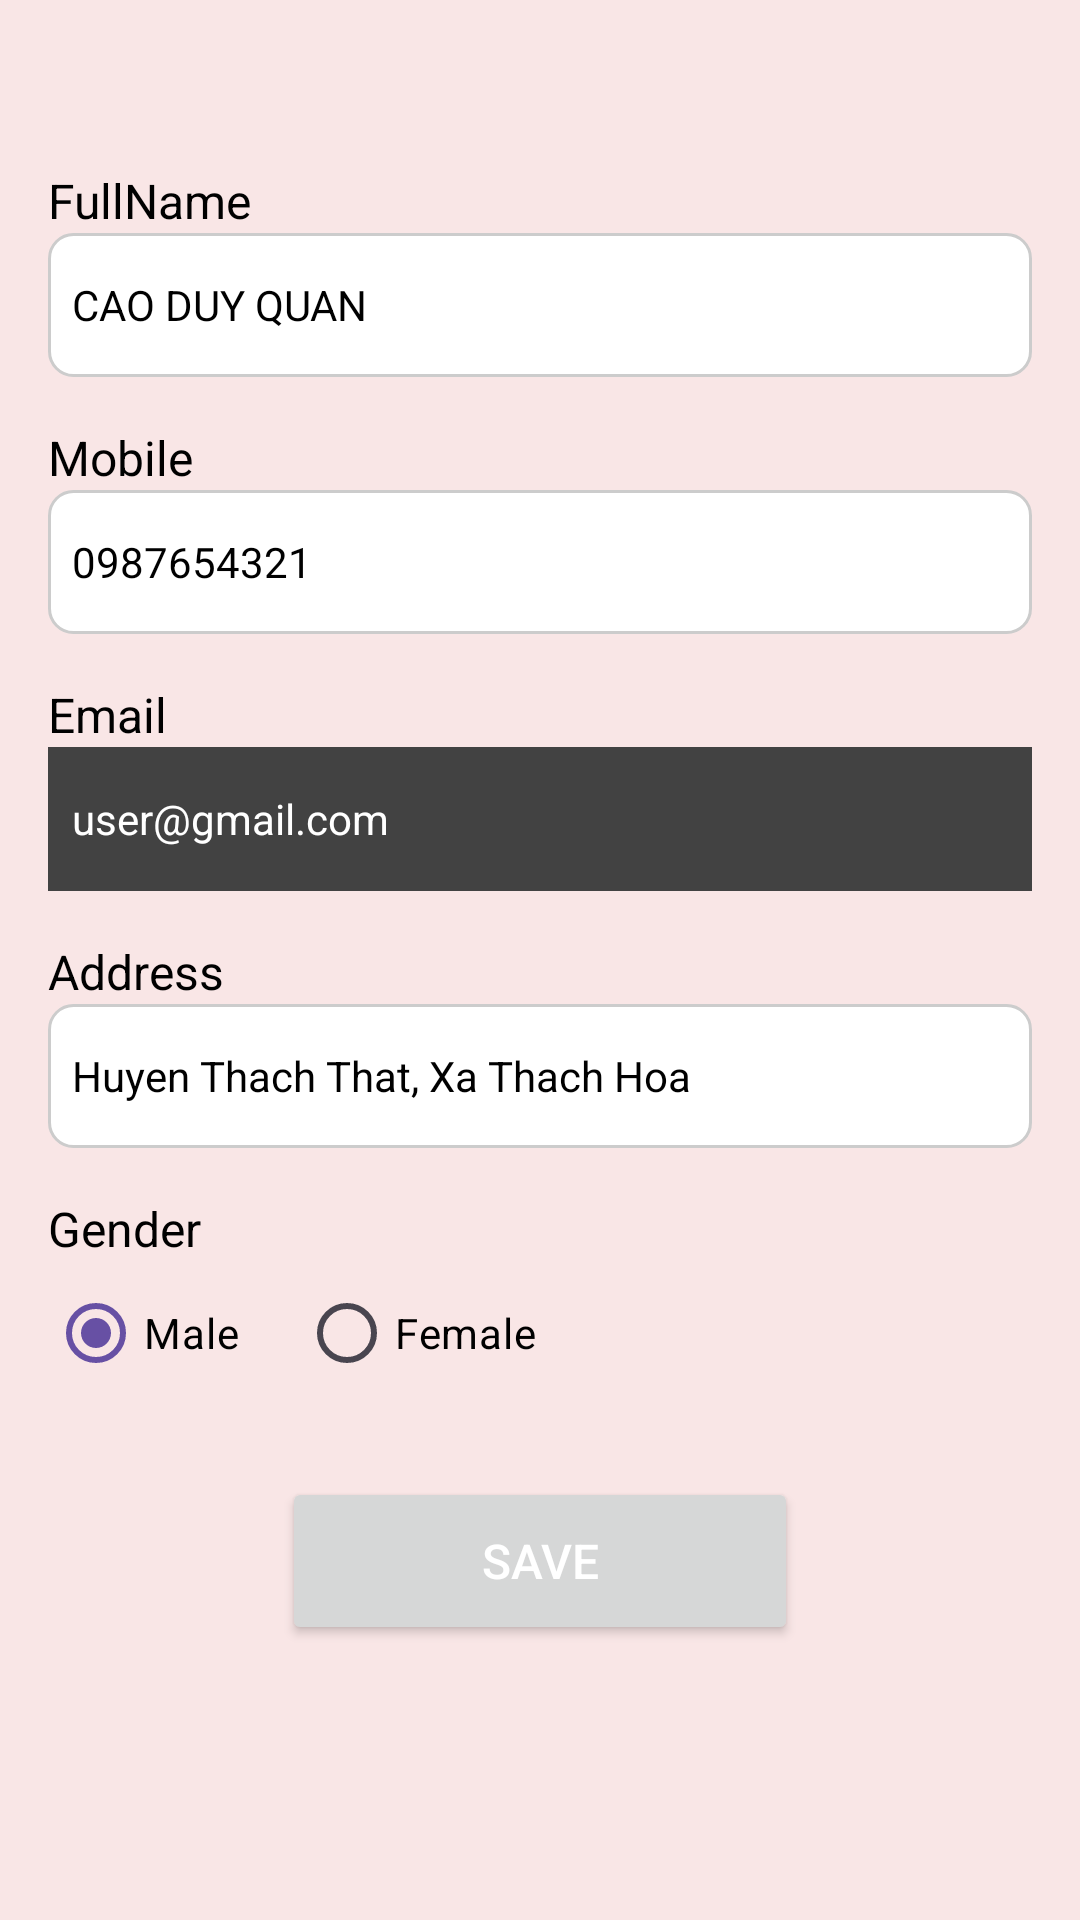

Reconstruct the res/layout file that produces this screen, plus the resources it refers to.
<!-- AndroidManifest.xml: application theme Theme.PRM392_Project -->
<!-- res/layout/activity_edit_profile.xml -->
<androidx.constraintlayout.widget.ConstraintLayout
    xmlns:android="http://schemas.android.com/apk/res/android"
    xmlns:app="http://schemas.android.com/apk/res-auto"
    xmlns:tools="http://schemas.android.com/tools"
    android:id="@+id/main"
    android:layout_width="match_parent"
    android:layout_height="match_parent"
    android:background="#F9E6E6"
    tools:context=".activities.EditProfileActivity">

    
    <androidx.appcompat.widget.Toolbar
        android:id="@+id/toolbarEditProfile"
        android:layout_width="match_parent"
        android:layout_height="40dp"
        android:background="#F9E6E6"
        android:elevation="4dp"
        android:theme="@style/ThemeOverlay.AppCompat.Light"
        app:titleTextColor="#F9E6E6"
        app:layout_constraintStart_toStartOf="parent"
        app:layout_constraintTop_toTopOf="parent" />

    
    <TextView
        android:id="@+id/tvFullNameLabel1"
        android:layout_width="wrap_content"
        android:layout_height="wrap_content"
        android:text="FullName"
        android:textSize="16sp"
        android:textColor="#000000"
        app:layout_constraintStart_toStartOf="parent"
        app:layout_constraintTop_toBottomOf="@id/toolbarEditProfile"
        android:layout_margin="16dp"/>

    <EditText
        android:id="@+id/etFullNameEditProfile"
        android:layout_width="0dp"
        android:layout_height="48dp"
        android:text="CAO DUY QUAN"
        android:background="@drawable/rounded_edittext"
        android:padding="8dp"
        android:textSize="14sp"
        android:textColor="#000000"
        app:layout_constraintStart_toStartOf="parent"
        app:layout_constraintEnd_toEndOf="parent"
        app:layout_constraintTop_toBottomOf="@id/tvFullNameLabel1"
        android:layout_marginHorizontal="16dp"/>

    
    <TextView
        android:id="@+id/tvMobileLabel1"
        android:layout_width="wrap_content"
        android:layout_height="wrap_content"
        android:text="Mobile"
        android:textSize="16sp"
        android:textColor="#000000"
        app:layout_constraintStart_toStartOf="parent"
        app:layout_constraintTop_toBottomOf="@id/etFullNameEditProfile"
        android:layout_margin="16dp"/>

    <EditText
        android:id="@+id/etMobileEditProfile"
        android:layout_width="0dp"
        android:layout_height="48dp"
        android:text="0987654321"
        android:background="@drawable/rounded_edittext"
        android:padding="8dp"
        android:textSize="14sp"
        android:textColor="#000000"
        app:layout_constraintStart_toStartOf="parent"
        app:layout_constraintEnd_toEndOf="parent"
        app:layout_constraintTop_toBottomOf="@id/tvMobileLabel1"
        android:layout_marginHorizontal="16dp"/>

    
    <TextView
        android:id="@+id/tvEmailLabel1"
        android:layout_width="wrap_content"
        android:layout_height="wrap_content"
        android:text="Email"
        android:textSize="16sp"
        android:textColor="#000000"
        app:layout_constraintStart_toStartOf="parent"
        app:layout_constraintTop_toBottomOf="@id/etMobileEditProfile"
        android:layout_margin="16dp"/>

    <EditText
        android:id="@+id/etEmailEditProfile"
        android:layout_width="0dp"
        android:layout_height="48dp"
        android:text="user@gmail.com"
        android:background="@color/cardview_dark_background"
        android:padding="8dp"
        android:textSize="14sp"
        android:textColor="#FFFFFF"
        android:focusable="false"
        android:inputType="none"
        app:layout_constraintStart_toStartOf="parent"
        app:layout_constraintEnd_toEndOf="parent"
        app:layout_constraintTop_toBottomOf="@id/tvEmailLabel1"
        android:layout_marginHorizontal="16dp"/>

    
    <TextView
        android:id="@+id/tvAddressLabel1"
        android:layout_width="wrap_content"
        android:layout_height="wrap_content"
        android:text="Address"
        android:textSize="16sp"
        android:textColor="#000000"
        app:layout_constraintStart_toStartOf="parent"
        app:layout_constraintTop_toBottomOf="@id/etEmailEditProfile"
        android:layout_margin="16dp"/>

    <EditText
        android:id="@+id/etAddressEditProfile"
        android:layout_width="0dp"
        android:layout_height="48dp"
        android:text="Huyen Thach That, Xa Thach Hoa"
        android:background="@drawable/rounded_edittext"
        android:padding="8dp"
        android:textSize="14sp"
        android:textColor="#000000"
        app:layout_constraintStart_toStartOf="parent"
        app:layout_constraintEnd_toEndOf="parent"
        app:layout_constraintTop_toBottomOf="@id/tvAddressLabel1"
        android:layout_marginHorizontal="16dp"/>

    
    <TextView
        android:id="@+id/tvGenderLabel1"
        android:layout_width="wrap_content"
        android:layout_height="wrap_content"
        android:text="Gender"
        android:textSize="16sp"
        android:textColor="#000000"
        app:layout_constraintStart_toStartOf="parent"
        app:layout_constraintTop_toBottomOf="@id/etAddressEditProfile"
        android:layout_margin="16dp"/>

    <RadioGroup
        android:id="@+id/rgGenderEditProfile"
        android:layout_width="wrap_content"
        android:layout_height="wrap_content"
        android:orientation="horizontal"
        app:layout_constraintStart_toStartOf="parent"
        app:layout_constraintTop_toBottomOf="@id/tvGenderLabel1"
        android:layout_marginStart="16dp">

        <RadioButton
            android:id="@+id/rbMaleEditProfile"
            android:layout_width="wrap_content"
            android:layout_height="wrap_content"
            android:text="Male"
            android:checked="true"
            android:textSize="14sp"
            android:textColor="#000000"
            android:layout_marginEnd="20dp"/>

        <RadioButton
            android:id="@+id/rbFemaleEditProfile"
            android:layout_width="wrap_content"
            android:layout_height="wrap_content"
            android:text="Female"
            android:textSize="14sp"
            android:textColor="#000000"/>
    </RadioGroup>

    
    <Button
        android:id="@+id/btnSaveUserProfile"
        android:layout_width="172dp"
        android:layout_height="56dp"
        android:padding="12dp"
        android:text="Save"
        android:textColor="#FFFFFF"
        android:textSize="16sp"
        app:layout_constraintEnd_toEndOf="parent"
        app:layout_constraintHorizontal_bias="0.5"
        app:layout_constraintStart_toStartOf="parent"
        app:layout_constraintTop_toBottomOf="@id/rgGenderEditProfile"
        android:layout_marginTop="24dp"/>

</androidx.constraintlayout.widget.ConstraintLayout>
<!-- resources referenced by this layout -->
<resources>
  <!-- drawable rounded_edittext (drawable) -->
  <?xml version="1.0" encoding="utf-8"?>
  <shape xmlns:android="http://schemas.android.com/apk/res/android">
      <corners android:radius="8dp"/> 
      <solid android:color="#FFFFFF"/> 
      <stroke android:width="1dp" android:color="#CCCCCC"/> 
  </shape>
  <style name="Theme.PRM392_Project" parent="Base.Theme.PRM392_Project" />
  <style name="Base.Theme.PRM392_Project" parent="Theme.Material3.DayNight.NoActionBar">
          
          
      </style>
</resources>
